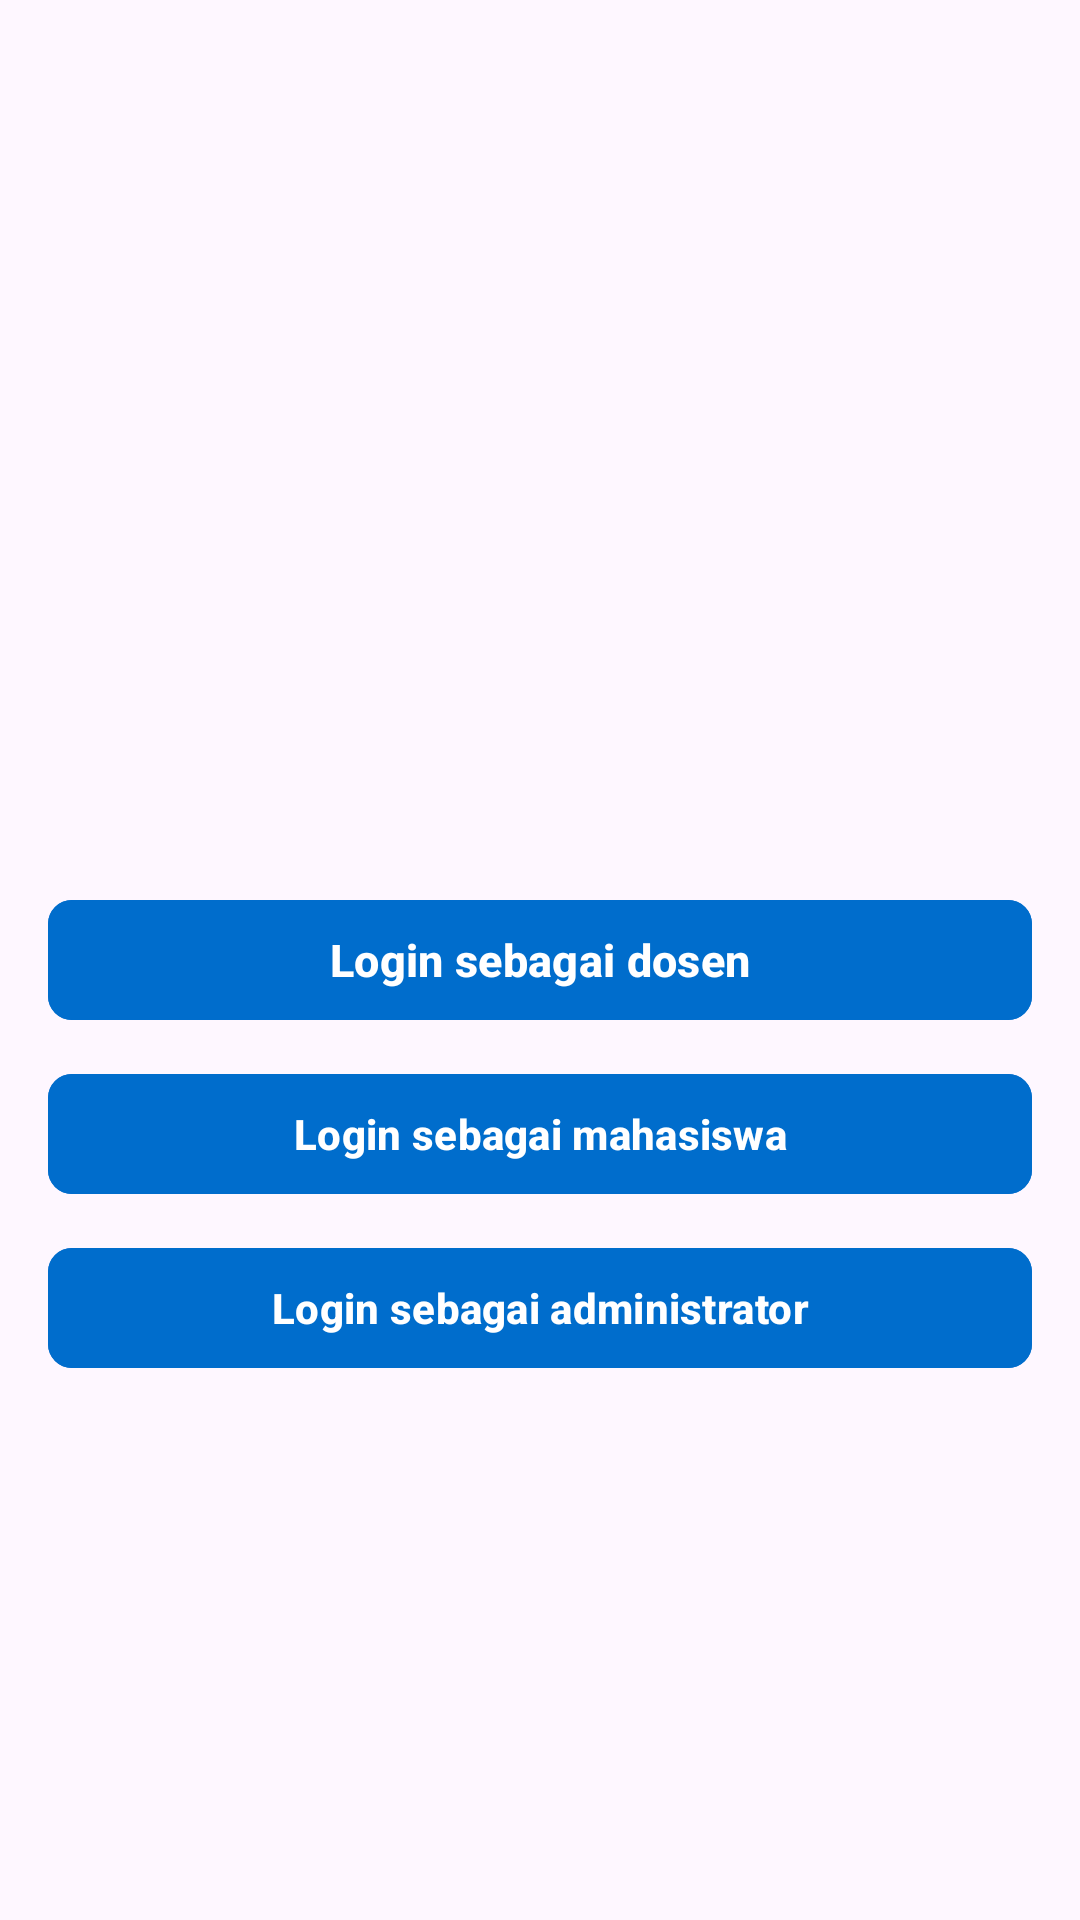

Layout XML and referenced resources for this Android screen:
<!-- AndroidManifest.xml: application theme Theme.MyDesiminationApp -->
<!-- res/layout/activity_temp.xml -->
<?xml version="1.0" encoding="utf-8"?>
<androidx.constraintlayout.widget.ConstraintLayout xmlns:android="http://schemas.android.com/apk/res/android"
    xmlns:app="http://schemas.android.com/apk/res-auto"
    xmlns:tools="http://schemas.android.com/tools"
    android:layout_width="match_parent"
    android:layout_height="match_parent"
    tools:context=".activity.TempActivity">

    <com.google.android.material.button.MaterialButton
        android:layout_width="match_parent"
        android:layout_height="wrap_content"
        app:layout_constraintStart_toStartOf="parent"
        app:layout_constraintEnd_toEndOf="parent"
        app:layout_constraintTop_toTopOf="parent"
        android:text="@string/login_as_lecturer"
        android:textSize="15sp"
        android:id="@+id/btn_login_as_lecturer"
        android:backgroundTint="@color/color_btn_login"
        android:layout_marginStart="16dp"
        android:layout_marginEnd="16dp"
        android:textStyle="bold"
        app:cornerRadius="8dp"
        android:textColor="@android:color/white"
        app:layout_constraintBottom_toBottomOf="parent"/>

    <com.google.android.material.button.MaterialButton
        android:layout_width="match_parent"
        android:layout_height="wrap_content"
        android:layout_marginStart="16dp"
        app:cornerRadius="8dp"
        android:layout_marginEnd="16dp"
        android:backgroundTint="@color/color_btn_login"
        android:textColor="@android:color/white"
        app:layout_constraintTop_toBottomOf="@id/btn_login_as_lecturer"
        app:layout_constraintEnd_toEndOf="@id/btn_login_as_lecturer"
        android:layout_marginTop="10dp"
        android:id="@+id/btn_login_as_student"
        app:layout_constraintStart_toStartOf="@id/btn_login_as_lecturer"
        android:text="@string/login_as_student"
        android:textStyle="bold" />

    <com.google.android.material.button.MaterialButton
        android:layout_width="match_parent"
        android:layout_height="wrap_content"
        android:layout_marginStart="16dp"
        app:cornerRadius="8dp"
        android:layout_marginEnd="16dp"
        android:backgroundTint="@color/color_btn_login"
        android:textColor="@android:color/white"
        app:layout_constraintTop_toBottomOf="@id/btn_login_as_student"
        app:layout_constraintEnd_toEndOf="@id/btn_login_as_student"
        android:layout_marginTop="10dp"
        android:id="@+id/btn_login_as_administrator"
        app:layout_constraintStart_toStartOf="@id/btn_login_as_student"
        android:text="@string/login_as_administrator"
        android:textStyle="bold" />

</androidx.constraintlayout.widget.ConstraintLayout>
<!-- resources referenced by this layout -->
<resources>
  <color name="color_btn_login">#006DCC</color>
  <string name="login_as_administrator">Login sebagai administrator</string>
  <string name="login_as_lecturer">Login sebagai dosen</string>
  <string name="login_as_student">Login sebagai mahasiswa</string>
  <style name="Theme.MyDesiminationApp" parent="Base.Theme.MyDesiminationApp" />
  <style name="Base.Theme.MyDesiminationApp" parent="Theme.Material3.DayNight">
          
          
      </style>
</resources>
